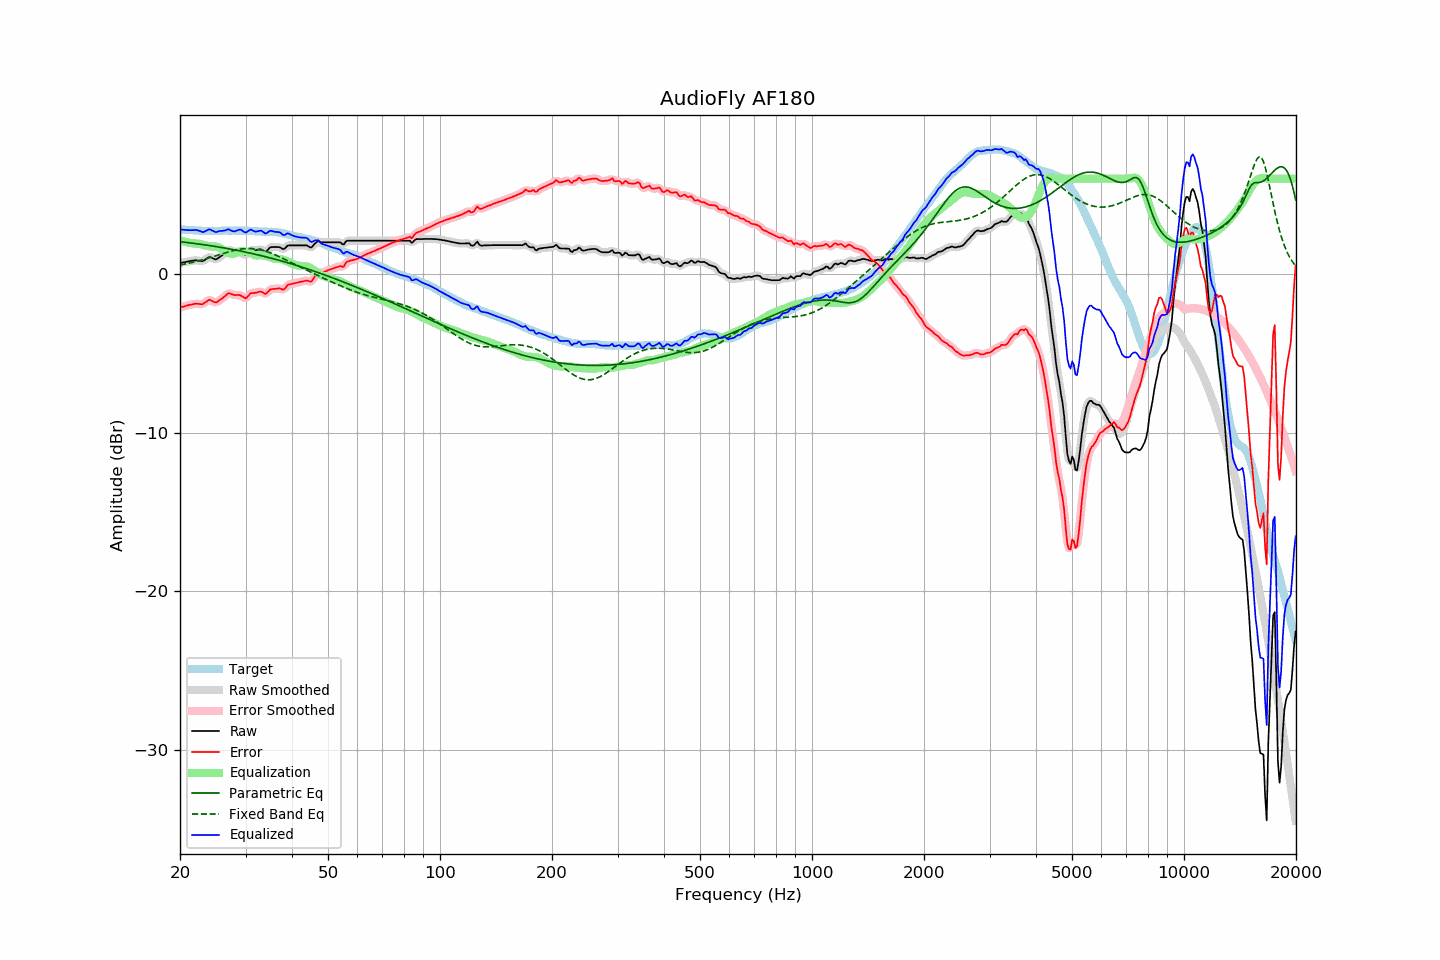

The file beside this chart, header and first rows:
frequency, raw, error, smoothed, error_smoothed, equalization, parametric_eq, fixed_band_eq, equalized_raw, equalized_smoothed, target
20.00, 0.68, -2.12, 0.68, -2.12, 2.13, 2.02, 0.56, 2.81, 2.81, 2.80
20.20, 0.70, -2.09, 0.70, -2.09, 2.09, 2.01, 0.58, 2.80, 2.80, 2.79
20.40, 0.72, -2.06, 0.72, -2.06, 2.06, 2.00, 0.60, 2.78, 2.78, 2.78
20.61, 0.74, -2.04, 0.74, -2.04, 2.03, 1.99, 0.62, 2.77, 2.77, 2.78
20.81, 0.76, -2.00, 0.76, -2.01, 2.00, 1.98, 0.64, 2.76, 2.76, 2.76
21.02, 0.78, -1.98, 0.78, -1.98, 1.97, 1.97, 0.66, 2.75, 2.76, 2.76
21.23, 0.80, -1.95, 0.80, -1.96, 1.95, 1.95, 0.68, 2.75, 2.75, 2.75
21.44, 0.82, -1.94, 0.82, -1.94, 1.93, 1.94, 0.71, 2.75, 2.75, 2.76
21.66, 0.83, -1.92, 0.84, -1.91, 1.92, 1.93, 0.73, 2.75, 2.76, 2.75
21.87, 0.85, -1.89, 0.85, -1.90, 1.91, 1.92, 0.75, 2.77, 2.76, 2.74
22.09, 0.85, -1.88, 0.85, -1.88, 1.91, 1.90, 0.78, 2.76, 2.76, 2.73
22.31, 0.84, -1.89, 0.84, -1.89, 1.90, 1.89, 0.80, 2.75, 2.75, 2.73
22.54, 0.82, -1.90, 0.82, -1.90, 1.89, 1.88, 0.83, 2.71, 2.71, 2.72
22.76, 0.81, -1.91, 0.80, -1.91, 1.87, 1.86, 0.86, 2.68, 2.67, 2.72
22.99, 0.79, -1.92, 0.81, -1.90, 1.83, 1.85, 0.89, 2.63, 2.65, 2.71
23.22, 0.85, -1.85, 0.85, -1.85, 1.80, 1.83, 0.92, 2.66, 2.66, 2.70
23.45, 0.92, -1.78, 0.92, -1.78, 1.78, 1.82, 0.94, 2.70, 2.70, 2.71
23.69, 0.99, -1.71, 1.00, -1.70, 1.76, 1.80, 0.97, 2.75, 2.76, 2.70
23.92, 1.06, -1.63, 1.04, -1.66, 1.74, 1.79, 1.00, 2.81, 2.78, 2.70
24.16, 1.05, -1.65, 1.04, -1.66, 1.73, 1.77, 1.04, 2.78, 2.78, 2.71
24.40, 1.00, -1.71, 1.01, -1.70, 1.73, 1.76, 1.07, 2.73, 2.73, 2.71
24.65, 0.96, -1.75, 0.95, -1.76, 1.72, 1.74, 1.10, 2.69, 2.68, 2.71
24.89, 0.91, -1.80, 0.93, -1.78, 1.72, 1.73, 1.13, 2.63, 2.65, 2.71
25.14, 0.93, -1.78, 0.95, -1.76, 1.71, 1.71, 1.16, 2.64, 2.65, 2.71
25.39, 1.01, -1.70, 1.00, -1.71, 1.68, 1.69, 1.19, 2.69, 2.67, 2.71
25.65, 1.08, -1.63, 1.08, -1.64, 1.62, 1.68, 1.23, 2.70, 2.70, 2.71
25.91, 1.15, -1.57, 1.16, -1.56, 1.55, 1.66, 1.26, 2.70, 2.71, 2.72
26.16, 1.24, -1.49, 1.24, -1.48, 1.48, 1.64, 1.29, 2.72, 2.72, 2.73
26.43, 1.33, -1.40, 1.34, -1.39, 1.41, 1.62, 1.32, 2.74, 2.74, 2.73
26.69, 1.42, -1.31, 1.43, -1.30, 1.35, 1.61, 1.35, 2.77, 2.78, 2.73
26.96, 1.51, -1.22, 1.48, -1.25, 1.31, 1.59, 1.38, 2.82, 2.79, 2.73
27.23, 1.49, -1.23, 1.49, -1.23, 1.28, 1.57, 1.41, 2.77, 2.77, 2.72
27.50, 1.45, -1.27, 1.46, -1.27, 1.27, 1.55, 1.44, 2.72, 2.73, 2.72
27.77, 1.42, -1.31, 1.42, -1.31, 1.27, 1.53, 1.46, 2.69, 2.69, 2.73
28.05, 1.39, -1.34, 1.40, -1.33, 1.28, 1.51, 1.49, 2.68, 2.68, 2.73
28.33, 1.39, -1.33, 1.39, -1.33, 1.32, 1.49, 1.51, 2.71, 2.71, 2.72
28.62, 1.39, -1.33, 1.39, -1.33, 1.36, 1.47, 1.53, 2.75, 2.76, 2.72
28.90, 1.39, -1.34, 1.38, -1.34, 1.40, 1.45, 1.55, 2.79, 2.78, 2.73
29.19, 1.35, -1.37, 1.34, -1.38, 1.42, 1.43, 1.56, 2.78, 2.76, 2.73
29.48, 1.28, -1.44, 1.27, -1.45, 1.43, 1.41, 1.57, 2.71, 2.70, 2.72
29.78, 1.21, -1.51, 1.22, -1.50, 1.42, 1.39, 1.59, 2.63, 2.65, 2.72
30.08, 1.19, -1.54, 1.22, -1.50, 1.41, 1.37, 1.59, 2.60, 2.63, 2.73
30.38, 1.29, -1.43, 1.29, -1.43, 1.38, 1.35, 1.60, 2.67, 2.67, 2.72
30.68, 1.39, -1.32, 1.38, -1.33, 1.35, 1.32, 1.60, 2.74, 2.74, 2.71
30.99, 1.49, -1.22, 1.46, -1.24, 1.31, 1.30, 1.60, 2.80, 2.77, 2.71
31.30, 1.49, -1.20, 1.49, -1.20, 1.25, 1.28, 1.59, 2.74, 2.75, 2.69
31.61, 1.49, -1.20, 1.50, -1.19, 1.20, 1.26, 1.58, 2.69, 2.70, 2.69
31.93, 1.49, -1.19, 1.50, -1.18, 1.17, 1.23, 1.57, 2.66, 2.67, 2.68
32.24, 1.51, -1.17, 1.52, -1.16, 1.16, 1.21, 1.56, 2.67, 2.67, 2.68
32.57, 1.53, -1.13, 1.54, -1.13, 1.17, 1.18, 1.54, 2.70, 2.70, 2.67
32.89, 1.55, -1.11, 1.54, -1.13, 1.18, 1.16, 1.52, 2.73, 2.71, 2.66
33.22, 1.52, -1.14, 1.50, -1.16, 1.18, 1.14, 1.49, 2.70, 2.68, 2.66
33.55, 1.45, -1.21, 1.45, -1.21, 1.17, 1.11, 1.46, 2.62, 2.62, 2.66
33.89, 1.39, -1.27, 1.42, -1.24, 1.15, 1.09, 1.43, 2.54, 2.57, 2.67
34.23, 1.44, -1.21, 1.46, -1.20, 1.12, 1.06, 1.40, 2.57, 2.58, 2.65
34.57, 1.55, -1.10, 1.54, -1.11, 1.09, 1.03, 1.37, 2.65, 2.64, 2.65
34.92, 1.66, -0.99, 1.63, -1.02, 1.06, 1.01, 1.33, 2.72, 2.69, 2.65
35.27, 1.69, -0.96, 1.69, -0.96, 1.02, 0.98, 1.29, 2.71, 2.70, 2.65
35.62, 1.69, -0.95, 1.70, -0.94, 0.98, 0.96, 1.25, 2.67, 2.68, 2.64
35.97, 1.69, -0.95, 1.70, -0.94, 0.96, 0.93, 1.21, 2.65, 2.65, 2.64
... 635 more rows
